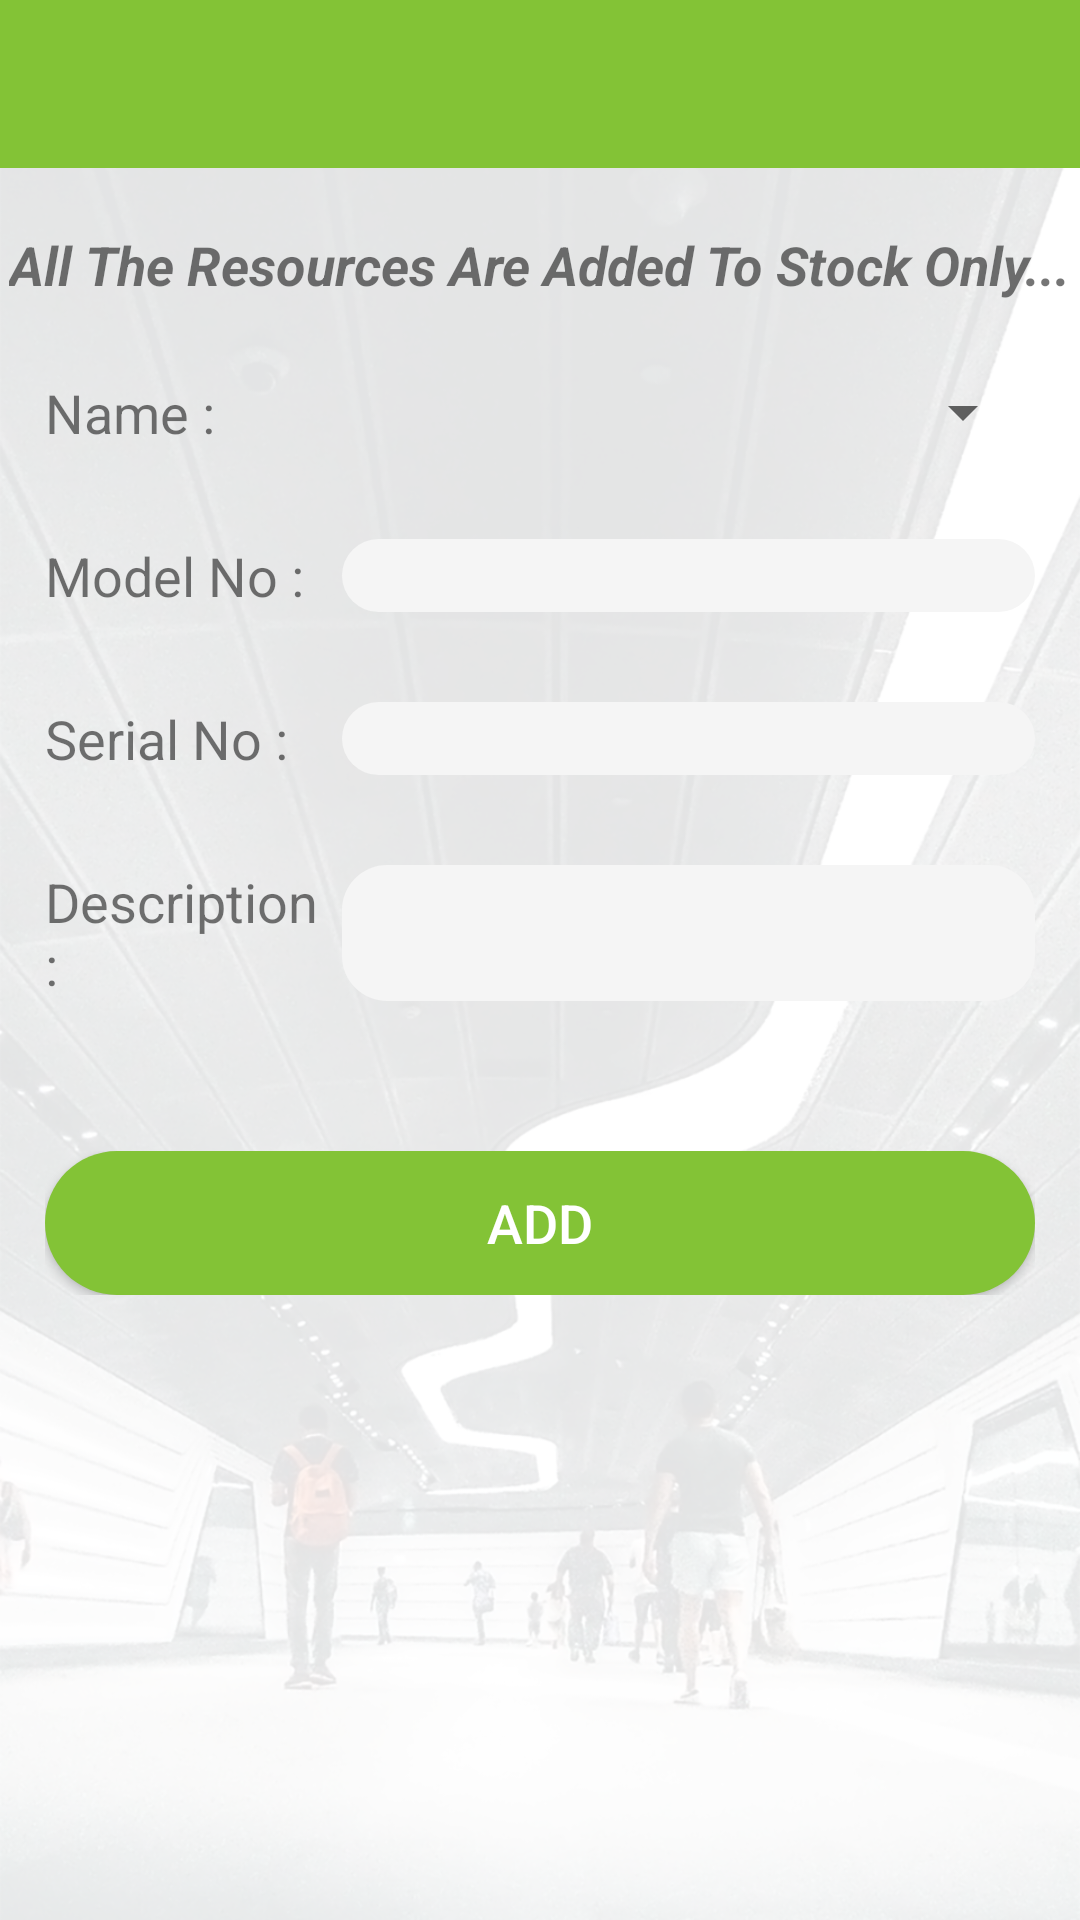

Here is an Android app screen rendered from its layout file. Give the layout XML and the strings, colors and styles it references.
<!-- AndroidManifest.xml: application theme AppTheme -->
<!-- res/layout/activity_add_item.xml -->
<?xml version="1.0" encoding="utf-8"?>
<LinearLayout xmlns:android="http://schemas.android.com/apk/res/android"
    android:layout_width="match_parent"
    android:layout_height="match_parent"
    android:orientation="vertical">

    <include
        android:id="@+id/toolbar"
        layout="@layout/toolbar" />

    <LinearLayout
        android:layout_width="match_parent"
        android:layout_height="match_parent"
        android:background="@drawable/imgpsh_fullsize"
        android:orientation="vertical">

        <TextView
            android:layout_width="wrap_content"
            android:layout_height="wrap_content"
            android:layout_gravity="center"
            android:layout_marginTop="20dp"
            android:text="All The Resources Are Added To Stock Only..."
            android:textSize="18sp"
            android:textStyle="italic|bold" />

        <LinearLayout
            android:layout_width="match_parent"
            android:layout_height="wrap_content"
            android:layout_marginTop="10dp"
            android:orientation="horizontal"
            android:padding="15dp">

            <TextView
                android:layout_width="0dp"
                android:layout_height="wrap_content"
                android:layout_weight="0.3"
                android:text="Name :"
                android:textSize="18sp" />

            <Spinner
                android:id="@+id/spAddName"
                android:layout_width="0dp"
                android:layout_height="wrap_content"
                android:layout_weight="0.7" />

        </LinearLayout>

        <LinearLayout
            android:layout_width="match_parent"
            android:layout_height="wrap_content"
            android:orientation="horizontal"
            android:padding="15dp">

            <TextView
                android:layout_width="0dp"
                android:layout_height="wrap_content"
                android:layout_weight="0.3"
                android:text="Model No :"
                android:textSize="18sp" />

            <EditText
                android:id="@+id/edtModelno"
                android:layout_width="0dp"
                android:layout_height="match_parent"
                android:layout_weight="0.7"
                android:background="@drawable/edt_rounded"
                android:paddingLeft="10dp" />

        </LinearLayout>

        <LinearLayout
            android:layout_width="match_parent"
            android:layout_height="wrap_content"
            android:orientation="horizontal"
            android:padding="15dp">

            <TextView
                android:layout_width="0dp"
                android:layout_height="wrap_content"
                android:layout_weight="0.3"
                android:text="Serial No :"
                android:textSize="18sp" />

            <EditText
                android:id="@+id/edtSrNo"
                android:layout_width="0dp"
                android:layout_height="match_parent"
                android:layout_weight="0.7"
                android:background="@drawable/edt_rounded"
                android:paddingLeft="10dp" />

        </LinearLayout>

        <LinearLayout
            android:layout_width="match_parent"
            android:layout_height="wrap_content"
            android:orientation="horizontal"
            android:padding="15dp">

            <TextView
                android:layout_width="0dp"
                android:layout_height="wrap_content"
                android:layout_weight="0.3"
                android:text="Description :"
                android:textSize="18sp" />

            <EditText
                android:id="@+id/edtDis"
                android:layout_width="0dp"
                android:layout_height="match_parent"
                android:layout_weight="0.7"
                android:background="@drawable/edt_rounded"
                android:paddingLeft="10dp" />

        </LinearLayout>

        <LinearLayout
            android:layout_width="match_parent"
            android:layout_height="wrap_content"
            android:layout_marginTop="20dp"
            android:orientation="horizontal"
            android:padding="15dp">

            <Button
                android:id="@+id/btnAdd"
                android:layout_width="match_parent"
                android:layout_height="match_parent"
                android:background="@drawable/btn_rounded_login"
                android:text="Add"
                android:textColor="@color/white"
                android:textSize="18sp" />

        </LinearLayout>
    </LinearLayout>
</LinearLayout>
<!-- res/layout/toolbar.xml (included above) -->
<?xml version="1.0" encoding="utf-8"?>
<android.support.v7.widget.Toolbar
    android:id="@+id/toolbar"
    android:layout_width="match_parent"
    android:layout_height="wrap_content"
    android:background="?attr/colorPrimary"
    app:popupTheme="@style/ThemeOverlay.AppCompat.Light"
    xmlns:app="http://schemas.android.com/apk/res-auto"
    xmlns:android="http://schemas.android.com/apk/res/android" />
<!-- resources referenced by this layout -->
<resources>
  <color name="white">#FFFFFF</color>
  <!-- drawable btn_rounded_login (drawable) -->
  <?xml version="1.0" encoding="utf-8"?>
  <shape xmlns:android="http://schemas.android.com/apk/res/android"
      android:shape="rectangle" android:padding="10dp">
      <solid android:color="@color/colorPrimary"/>
      <corners
          android:radius="80dp" />
  
  </shape>
  <!-- drawable edt_rounded (drawable) -->
  <?xml version="1.0" encoding="utf-8"?>
  <shape xmlns:android="http://schemas.android.com/apk/res/android"
      android:shape="rectangle" android:padding="10dp">
      <solid android:color="@color/edtlogincolor"/>
      <corners
          android:bottomRightRadius="15dp"
          android:bottomLeftRadius="15dp"
          android:topLeftRadius="15dp"
          android:topRightRadius="15dp"/>
  </shape>
  <!-- drawable imgpsh_fullsize: png bitmap (drawable-xxhdpi, 721020 bytes) -->
  <style name="AppTheme" parent="Theme.AppCompat.Light.DarkActionBar">
          
          <item name="colorPrimary">@color/colorPrimary</item>
          <item name="colorPrimaryDark">@color/colorPrimaryDark</item>
          <item name="colorAccent">@color/colorAccent</item>
          <item name="windowActionBar">false</item>
          <item name="windowNoTitle">true</item>
          <item name="windowActionBarOverlay">true</item>
      </style>
  <color name="colorPrimary">#83C336</color>
  <color name="edtlogincolor">#F5F5F5</color>
  <color name="colorPrimaryDark">#77af33</color>
  <color name="colorAccent">#79bf24</color>
</resources>
